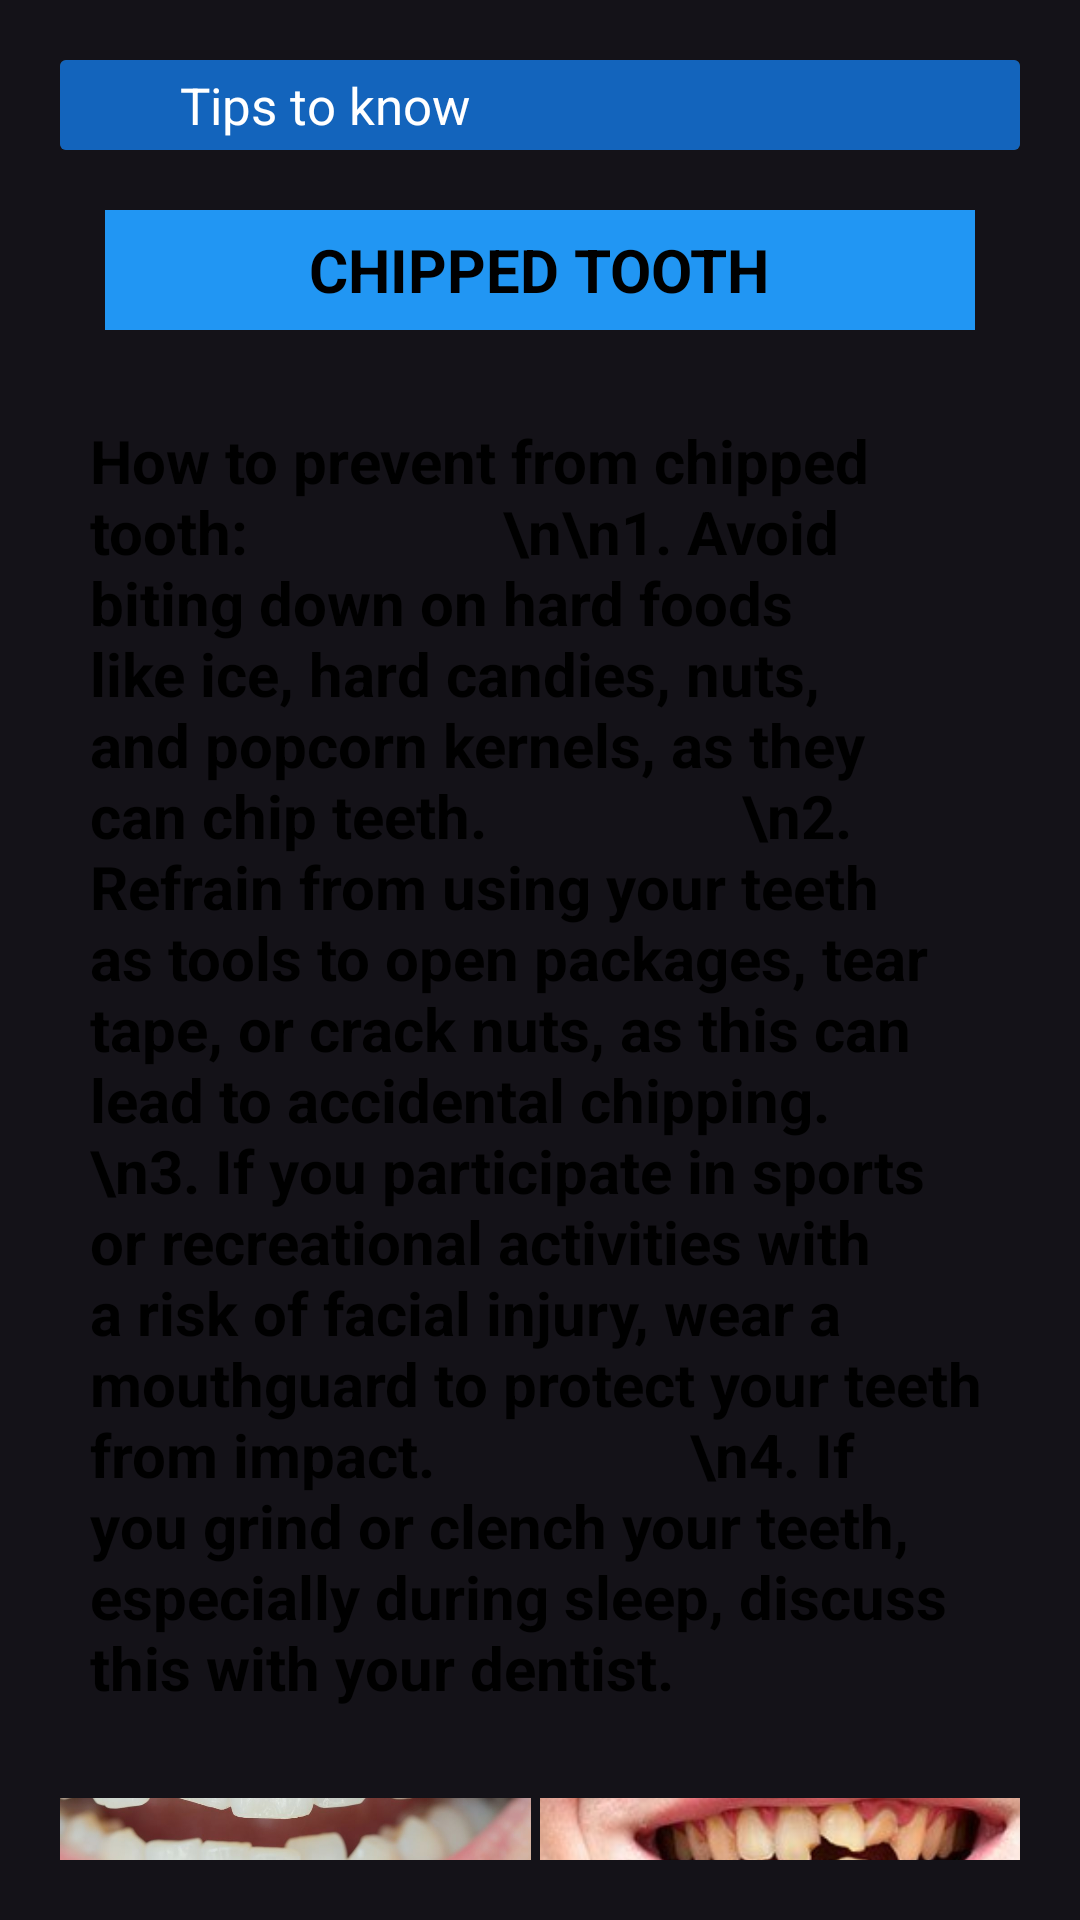

Android layout source for this screen:
<!-- AndroidManifest.xml: application theme Theme.DantieApplication -->
<!-- res/layout/activity_chipped_tips.xml -->
<?xml version="1.0" encoding="utf-8"?>
<androidx.constraintlayout.widget.ConstraintLayout xmlns:android="http://schemas.android.com/apk/res/android"
    xmlns:app="http://schemas.android.com/apk/res-auto"
    xmlns:tools="http://schemas.android.com/tools"
    android:id="@+id/main"
    android:layout_width="match_parent"
    android:layout_height="match_parent"
    tools:context=".tips.ChippedTips">

    <ImageView
        android:id="@+id/imageView"
        android:layout_width="wrap_content"
        android:layout_height="wrap_content"
        android:scaleType="centerCrop"
        android:src="@drawable/main3"
        app:layout_constraintBottom_toBottomOf="parent"
        app:layout_constraintEnd_toEndOf="parent"
        app:layout_constraintStart_toStartOf="parent"
        app:layout_constraintTop_toTopOf="parent"
        tools:ignore="MissingConstraints" />

    <LinearLayout
        android:layout_width="match_parent"
        android:layout_height="match_parent"
        android:layout_marginStart="20dp"
        android:layout_marginTop="20dp"
        android:layout_marginEnd="20dp"
        android:layout_marginBottom="20dp"
        android:orientation="vertical"
        app:layout_constraintBottom_toBottomOf="parent"
        app:layout_constraintEnd_toEndOf="parent"
        app:layout_constraintStart_toStartOf="parent"
        app:layout_constraintTop_toTopOf="parent">

        <LinearLayout
            android:layout_width="match_parent"
            android:layout_height="wrap_content"
            android:orientation="vertical">

            <androidx.cardview.widget.CardView
                android:id="@+id/BACKPROBLEM"
                android:layout_width="match_parent"
                android:layout_height="match_parent"
                android:clickable="true"
                android:foreground="?android:attr/selectableItemBackground"
                tools:ignore="SpeakableTextPresentCheck,TouchTargetSizeCheck">

                <LinearLayout
                    android:layout_width="match_parent"
                    android:layout_height="match_parent"
                    android:background="#1364BC"
                    android:gravity="center"
                    android:orientation="horizontal">

                    <ImageView
                        android:id="@+id/imageView2"
                        android:layout_width="40dp"
                        android:layout_height="30dp"
                        android:scaleType="fitStart"
                        android:src="@drawable/baseline_arrow_back_24blk" />

                    <TextView
                        android:id="@+id/textView22"
                        android:layout_width="wrap_content"
                        android:layout_height="wrap_content"
                        android:layout_weight="1"
                        android:text="Tips to know"
                        android:textAlignment="textStart"
                        android:textColor="@color/white"
                        android:textSize="17dp" />
                </LinearLayout>
            </androidx.cardview.widget.CardView>
        </LinearLayout>

        <LinearLayout
            android:layout_width="match_parent"
            android:layout_height="match_parent"
            android:layout_marginTop="20dp"
            android:orientation="vertical">

            <LinearLayout
                android:layout_width="match_parent"
                android:layout_height="40dp"
                android:layout_marginLeft="15dp"
                android:layout_marginRight="15dp"
                android:gravity="center"
                android:background="#2196F3"
                android:orientation="vertical">

                <TextView
                    android:id="@+id/textView7"
                    android:layout_width="wrap_content"
                    android:layout_height="wrap_content"
                    android:textColor="@color/black"
                    android:textSize="20dp"
                    android:fontFamily="sans-serif"
                    android:textStyle="bold"
                    android:text="CHIPPED TOOTH" />
            </LinearLayout>

            <LinearLayout
                android:layout_width="match_parent"
                android:layout_height="wrap_content"
                android:layout_marginTop="20dp"
                android:orientation="vertical">

                <TextView
                    android:id="@+id/textView21"
                    android:layout_width="match_parent"
                    android:layout_height="wrap_content"
                    android:layout_margin="10dp"
                    android:fontFamily="sans-serif"
                    android:text="How to prevent from chipped tooth:
                \n\n1. Avoid biting down on hard foods like ice, hard candies, nuts, and popcorn kernels, as they can chip teeth.
                \n2. Refrain from using your teeth as tools to open packages, tear tape, or crack nuts, as this can lead to accidental chipping.
                \n3. If you participate in sports or recreational activities with a risk of facial injury, wear a mouthguard to protect your teeth from impact.
                \n4. If you grind or clench your teeth, especially during sleep, discuss this with your dentist."
                    android:textColor="@color/black"
                    android:textSize="20sp"
                    android:textStyle="bold" />

            </LinearLayout>

            <LinearLayout
                android:layout_width="match_parent"
                android:layout_height="wrap_content"
                android:layout_marginTop="20dp"
                android:gravity="center"
                android:orientation="horizontal">

                <ImageView
                    android:id="@+id/imageView9"
                    android:layout_width="185dp"
                    android:layout_height="150dp"
                    android:scaleType="centerCrop"
                    android:layout_marginRight="3dp"
                    app:srcCompat="@drawable/chipped2" />

                <ImageView
                    android:id="@+id/imageView10"
                    android:layout_width="185dp"
                    android:layout_height="150dp"
                    android:scaleType="centerCrop"
                    android:layout_marginRight="3dp"
                    app:srcCompat="@drawable/chipped4" />

            </LinearLayout>

        </LinearLayout>

    </LinearLayout>

</androidx.constraintlayout.widget.ConstraintLayout>
<!-- resources referenced by this layout -->
<resources>
  <!-- drawable chipped2: jpg bitmap (drawable, 78182 bytes) -->
  <!-- drawable chipped4: jpg bitmap (drawable, 19022 bytes) -->
  <style name="Theme.DantieApplication" parent="Base.Theme.DantieApplication" />
  <style name="Base.Theme.DantieApplication" parent="Theme.Material3.Dark.NoActionBar">
          
          
      </style>
  <!-- not gathered from this repository: default colours our renderer supplied (Android Studio template values) -->
  <color name="black">#FF000000</color>
  <color name="white">#FFFFFFFF</color>
</resources>
